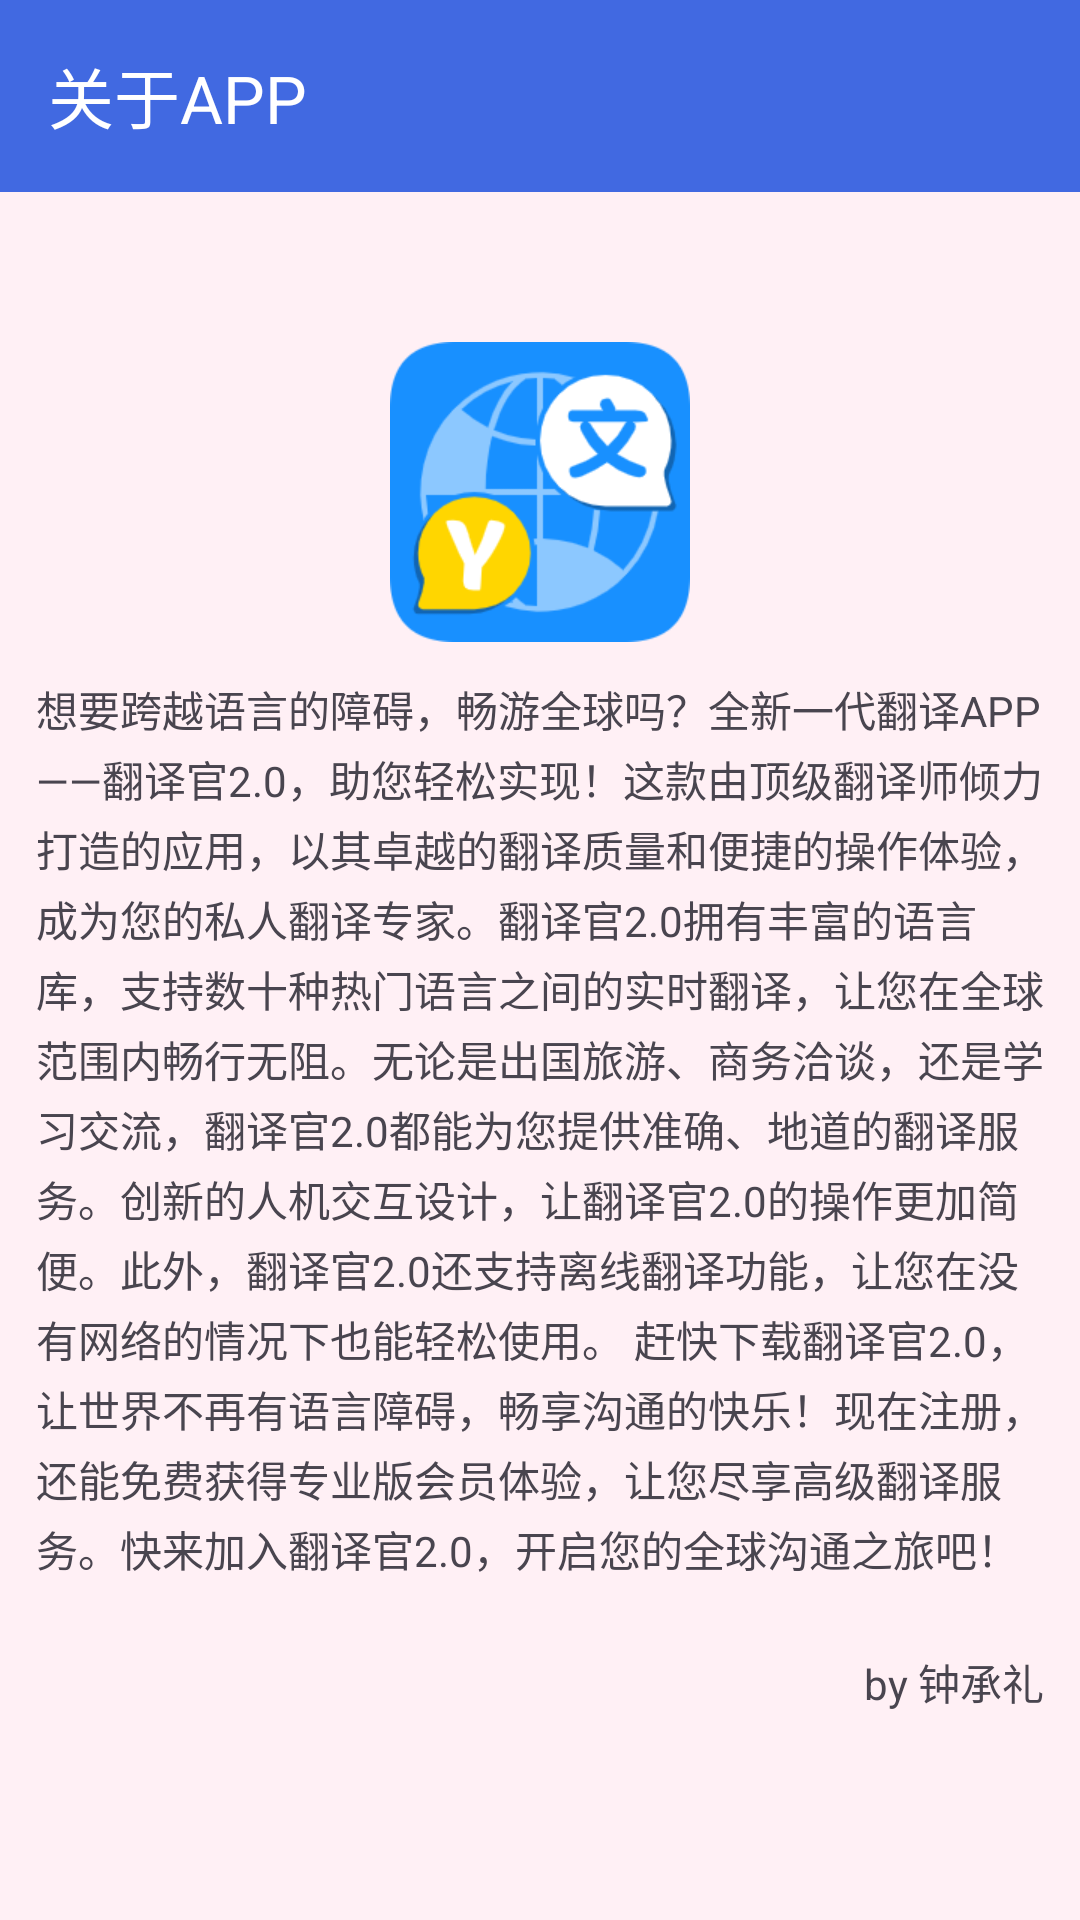

This screen was rendered from an Android layout file. Write that file and the resources it references.
<!-- AndroidManifest.xml: application theme Theme.Translator -->
<!-- res/layout/activity_about.xml -->
<?xml version="1.0" encoding="utf-8"?>
<androidx.appcompat.widget.LinearLayoutCompat xmlns:android="http://schemas.android.com/apk/res/android"
    xmlns:app="http://schemas.android.com/apk/res-auto"
    xmlns:tools="http://schemas.android.com/tools"
    android:id="@+id/main"
    android:layout_width="match_parent"
    android:layout_height="match_parent"
    android:background="#fff0f5"
    android:orientation="vertical"
    tools:context=".AboutActivity">
    <androidx.appcompat.widget.Toolbar
        android:id="@+id/toolbar"
        android:layout_width="match_parent"
        android:layout_height="wrap_content"
        android:background="#4169e1"
        app:navigationIcon="@drawable/baseline_arrow_back_24two"
        app:title="关于APP"
        app:titleTextColor="@color/white"/>
    <ImageView
        android:layout_width="100sp"
        android:layout_height="100sp"
        android:layout_gravity="center_horizontal"
        android:src="@drawable/img"
        android:layout_marginTop="50sp"

        tools:ignore="ContentDescription" />
    <TextView
        android:layout_width="wrap_content"
        android:layout_height="wrap_content"
        android:layout_margin="12sp"
        android:lineSpacingExtra="3sp"

        android:text="想要跨越语言的障碍，畅游全球吗？全新一代翻译APP——翻译官2.0，助您轻松实现！这款由顶级翻译师倾力打造的应用，以其卓越的翻译质量和便捷的操作体验，成为您的私人翻译专家。翻译官2.0拥有丰富的语言库，支持数十种热门语言之间的实时翻译，让您在全球范围内畅行无阻。无论是出国旅游、商务洽谈，还是学习交流，翻译官2.0都能为您提供准确、地道的翻译服务。创新的人机交互设计，让翻译官2.0的操作更加简便。此外，翻译官2.0还支持离线翻译功能，让您在没有网络的情况下也能轻松使用。
赶快下载翻译官2.0，让世界不再有语言障碍，畅享沟通的快乐！现在注册，还能免费获得专业版会员体验，让您尽享高级翻译服务。快来加入翻译官2.0，开启您的全球沟通之旅吧！"
        tools:ignore="HardcodedText" />
    <TextView
        android:layout_width="wrap_content"
        android:layout_height="wrap_content"
        android:text="by 钟承礼"
        android:layout_margin="12sp"
        android:layout_gravity="right"/>

</androidx.appcompat.widget.LinearLayoutCompat>
<!-- resources referenced by this layout -->
<resources>
  <color name="white">#FFFFFFFF</color>
  <!-- drawable img: png bitmap (drawable, 10395 bytes) -->
  <style name="Theme.Translator" parent="Base.Theme.Translator" />
  <style name="Base.Theme.Translator" parent="Theme.Material3.Light.NoActionBar">
          
          
      </style>
</resources>
